Run: headless pygame with SDL's dummy video driver; simulated clock (each Clock.tick advances the game by its frame time, no real sleeping); random seed 0; keys injected as events and as key.get_pressed() state; no mouse input.
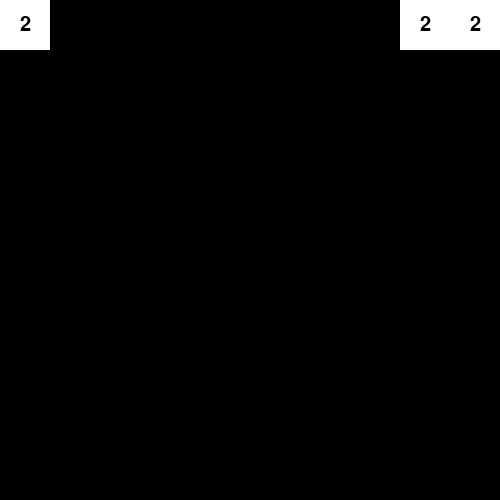
Frame 1 of 4 · flips 1–60 · no input
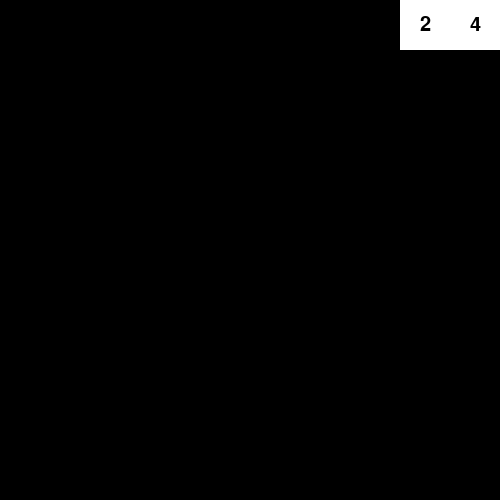
Frame 2 of 4 · flips 61–180 · tapped SPACE, RETURN · held RIGHT (→), D
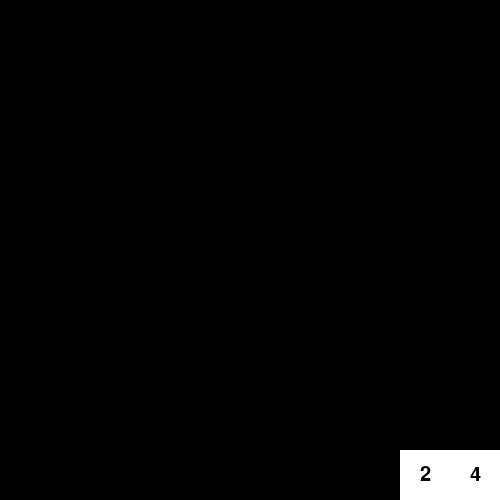
Frame 3 of 4 · flips 181–300 · held DOWN (↓), S
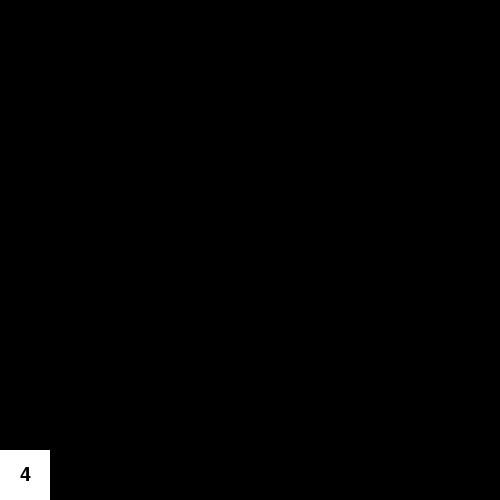
Frame 4 of 4 · flips 301–420 · held LEFT (←), A, UP (↑), W

The pygame program that drew these frames:

import pygame
import time
pygame.init()
screen_width = 500
screen_height = 500
font = pygame.font.SysFont('comicsans',30)
win = pygame.display.set_mode((screen_width, screen_height))

clock = pygame.time.Clock()
class block:
    def __init__(self, x, y):
        self.x = x
        self.y = y
        self.width = 50
        self.color = (255,255,255)
        self.num = 2
        self.lastMove = time.time()
        self.moving = False
        self.CanMove = True
    def draw(self, window):
        pygame.draw.rect(window, self.color, (self.x, self.y, self.width, self.width))
        number = font.render(f"{self.num}", 1, (0, 0, 0))
        window.blit(number, (self.x + (self.width // 2) - number.get_width()//2,
                             self.y + (self.width // 2) - number.get_height()//2))
    def move(self, blocks, keys):
        # it's comparing with itself+
        for blck in blocks:
            if blck != self:
                if self.x >= blck.x and self.x + self.width <= blck.x + blck.width:
                    if self.num == blck.num:
                        self.num += blck.num
                        blocks.remove(blck)
                        return True
        return False
    def checkRight(self, blocks):

        # check if it's exactly on top of it
        # now add stop if hit another block
        for blck in blocks:
            if blck != self:
                # if the block1 x plus width are bigger than block2 x
                # and block2 x smaller than block1 x plus it's width
                # and this is constrain and to avoid the statement triggering with blocks that are in the far right
                if self.x + self.width >= blck.x and blck.x <= self.x + self.width:
                    print('dsa')
                    if self.num != blck.num:
                        return False
                if self.x + self.width == blck.x + blck.width:
                    if self.num == blck.num:
                        blck.num += self.num
                        blocks.remove(self)
                    return False
        return True
    def checkLeft(self, blocks):
        for blck in blocks:
            if blck != self:
                if self.x <= blck.x + blck.width and blck.x +blck.width >= self.x:
                    blck.CanMove = False
                    self.CanMove = True
                if self.x == blck.x:
                    if self.num == blck.num:
                        blck.num += self.num
                        blocks.remove(self)
        return True
def moveAllBlocks(blocks, moving, tim):
    # don't know why any works, the player can't move until all blocks have moved
    # that was achieved by appending the moving of blocks (as true) if click
    # and checking if they are all not moving then the player can move again

    for blck in blocks:
        if keys[0]:
            blck.moving = True
            if not blck.x + blck.width >= screen_width and blck.checkRight(blocks):
                blck.x += 50
            else:
                blck.moving = False
        elif keys[1]:
            blck.moving = True
            if not blck.x <= 0 and blck.checkLeft(blocks) and blck.CanMove:
                blck.x -= 50
            else:
                blck.CanMove = True
                blck.moving = False
        elif keys[2]:
            blck.moving = True
            if not blck.y <= 0:
                blck.y -= 50
            else:
                blck.moving = False
        elif keys[3]:
            blck.moving = True
            if not blck.y + blck.width >= screen_height:
                blck.y += 50
            else:
                blck.moving = False
    moving.clear()
    for x in blocks:
        x.CanMove = True
        moving.append(x.moving)
    if not any(moving):
        keys[0] = 0
        keys[1] = 0
        keys[2] = 0
        keys[3] = 0
def RedrawGameWindow(blocks):
    win.fill(0)
    for bloc in blocks:
        bloc.draw(win)
    pygame.display.update()


keys = [0, 0, 0, 0]
def main():
    running = True
    blocks = [block(0, 0), block(450, 0), block(400, 0)]
    moving = []
    moveLoop = 0
    while running:
        clock.tick(15)
        if moveLoop > 0:
            moveLoop += 1
        if moveLoop > 5:
            moveLoop = 0
        current_time = time.time()
        moveAllBlocks(blocks, moving,current_time)
        RedrawGameWindow(blocks)
        key = pygame.key.get_pressed()
        # right - left - up - down
        for bloc in blocks:
            bloc.move(blocks, keys)

        for event in pygame.event.get():
            if event.type == pygame.QUIT:
                running = False
        if moveLoop == 0:
            if not all(moving):
                if key[pygame.K_RIGHT]:
                    keys[0] = 1
                    moveLoop += 1
                elif key[pygame.K_LEFT]:
                    keys[1] = 1
                    moveLoop += 1
                elif key[pygame.K_UP]:
                    keys[2] = 1
                    moveLoop += 1
                elif key[pygame.K_DOWN]:
                    keys[3] = 1
                    moveLoop += 1


main()
